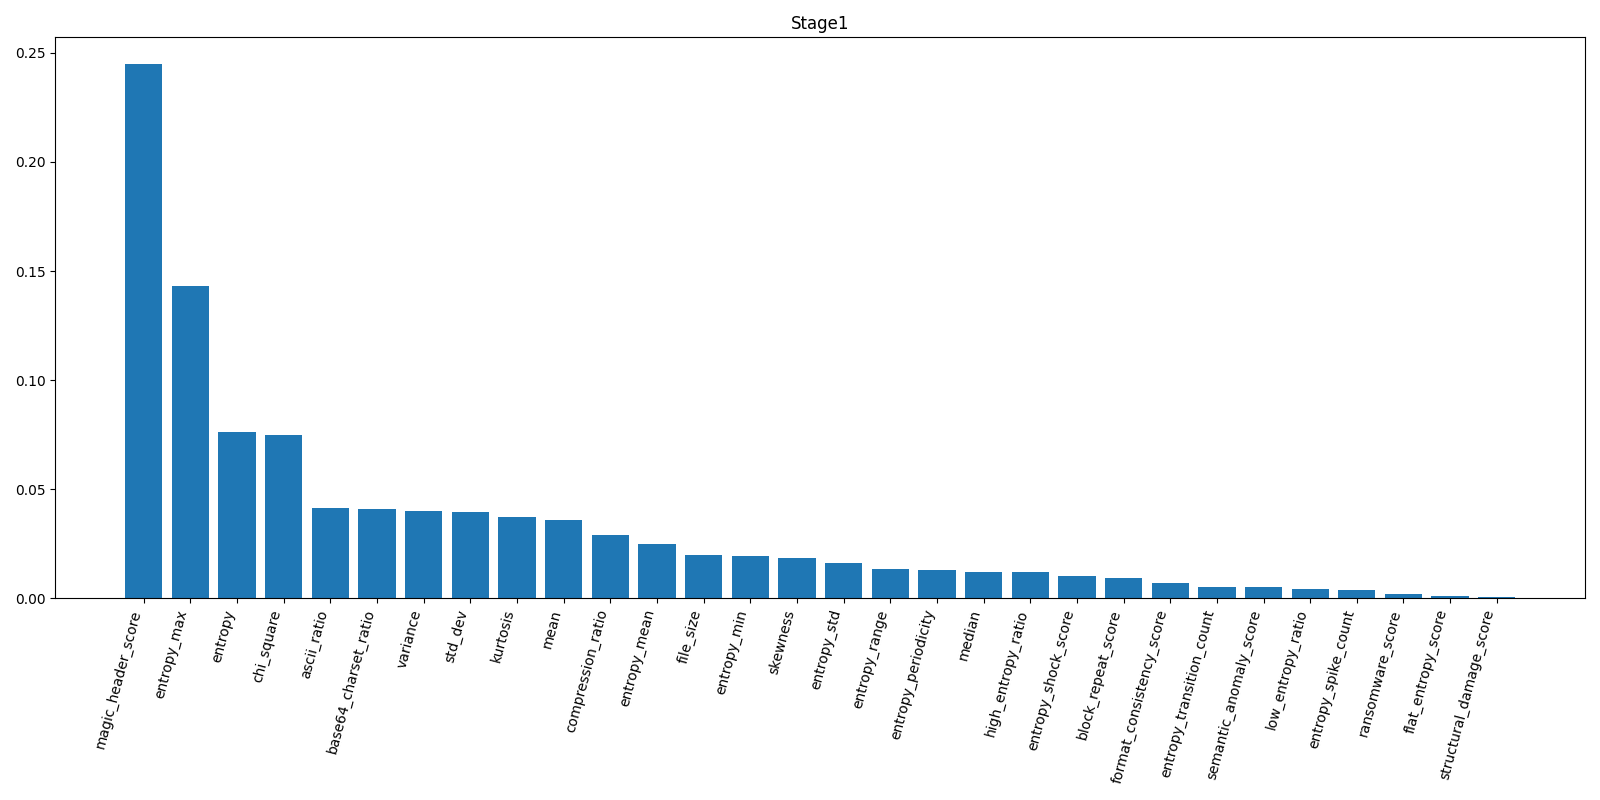

Source data for this figure (header and first rows):
feature, importance
magic_header_score, 0.2449
entropy_max, 0.1429
entropy, 0.07634
chi_square, 0.07488
ascii_ratio, 0.04133
base64_charset_ratio, 0.04098
variance, 0.04012
std_dev, 0.03965
kurtosis, 0.0372
mean, 0.03575
compression_ratio, 0.02885
entropy_mean, 0.02471
file_size, 0.01961
entropy_min, 0.01945
skewness, 0.01828
entropy_std, 0.01604
entropy_range, 0.01361
entropy_periodicity, 0.0129
median, 0.01218
high_entropy_ratio, 0.012
entropy_shock_score, 0.01016
block_repeat_score, 0.00921
format_consistency_score, 0.006927
entropy_transition_count, 0.005246
semantic_anomaly_score, 0.005119
low_entropy_ratio, 0.004218
entropy_spike_count, 0.003972
ransomware_score, 0.001962
flat_entropy_score, 0.0009991
structural_damage_score, 0.0004715
